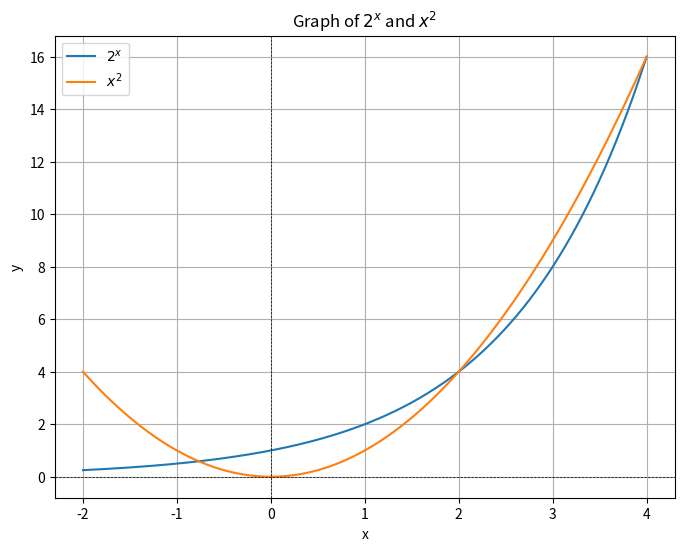

Here is the Python script that generated this plot:
import numpy as np
import matplotlib.pyplot as plt

# Define the range of x values
x = np.linspace(-2, 4, 1000)

# Define the functions 2^x and x^2
y1 = 2**x
y2 = x**2

# Plot the functions
plt.figure(figsize=(8, 6))
plt.plot(x, y1, label=r"$2^x$")
plt.plot(x, y2, label=r"$x^2$")
plt.axhline(0, color='black', linewidth=0.5, linestyle='--')
plt.axvline(0, color='black', linewidth=0.5, linestyle='--')

# Highlight the intersection points
plt.title("Graph of $2^x$ and $x^2$")
plt.xlabel("x")
plt.ylabel("y")
plt.legend()
plt.grid()
plt.show()